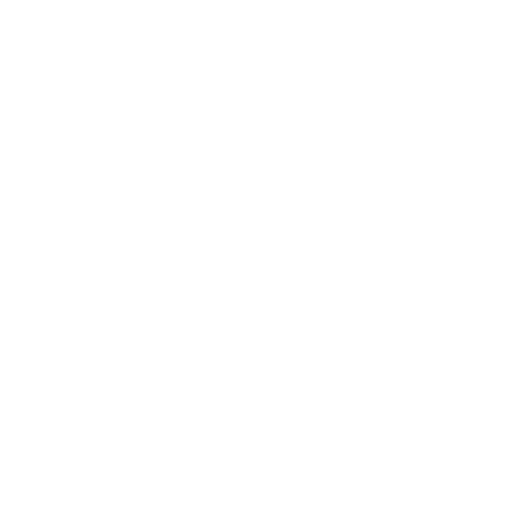
t = 0.00 s
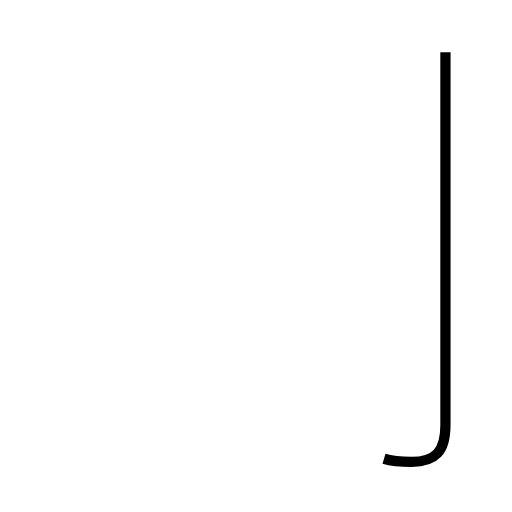
t = 1.34 s
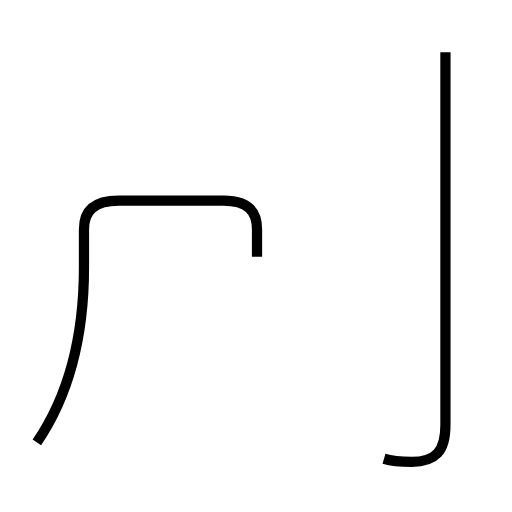
t = 2.68 s
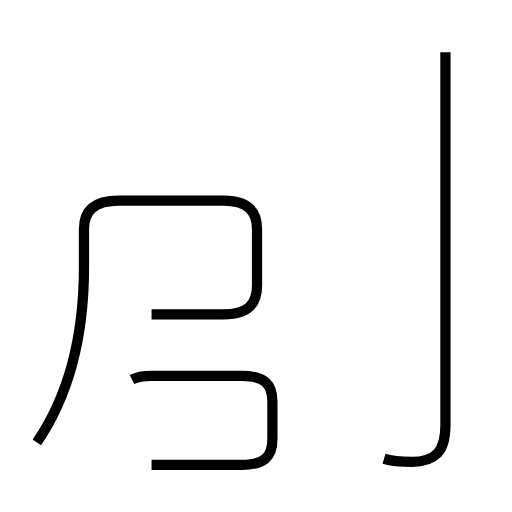
t = 4.10 s
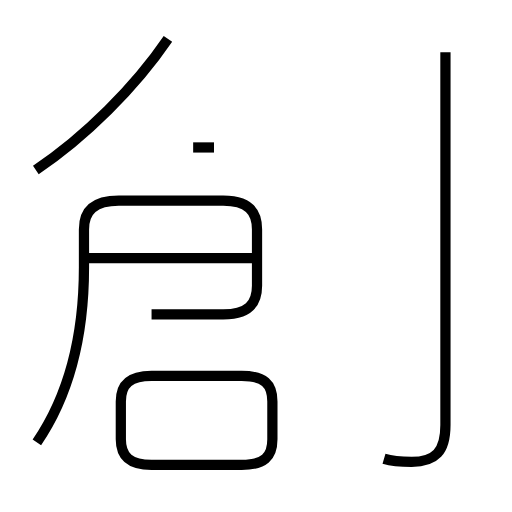
t = 5.53 s
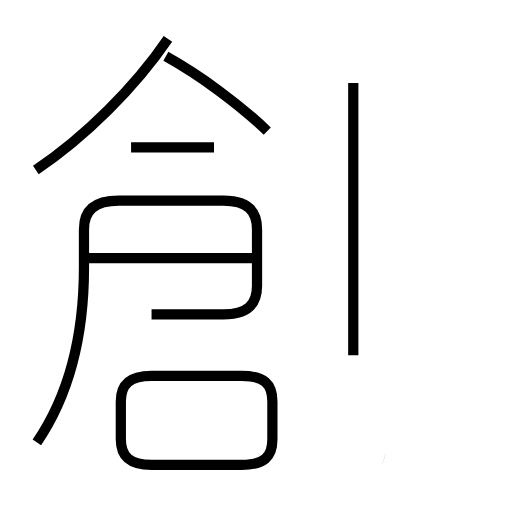
t = 6.88 s

The animated SVG that drew these frames (rendered in a browser with its animation timeline set to each time). Animation: 8 SMIL elements (animate=8); one cycle of 6.88 s.

<?xml version='1.0' encoding='utf-8'?>
<svg viewBox="0.0 -6.0 50.0 50.0" version="1.1" xmlns="http://www.w3.org/2000/svg"><rect x="-1000" y="-1000" width="2000" height="2000" stroke="white" fill="white" /><g style="fill:none;stroke:#000000;stroke-width:1"><path d="M 37.5 0.8 C 38.5 1.1 39.5 1.1 40.2 1.1 C 42.5 1.1 43.5 0.1 43.5 -2.5 L 43.5 -38.9 " transform="translate(0.0 38.0)" stroke-dasharray="44.80122732708518" stroke-dashoffset="44.80122732708518"><animate attributeName="stroke-dashoffset" from="44.80122732708518" to="0" dur="1.3440368198125554s" begin="0s; anim_end.end" fill="freeze" id="anim0" /></path><path d="M 3.6 -0.8 C 6.6 -5.2 8.2 -10.9 8.2 -17.9 L 8.2 -21.6 C 8.2 -23.4 9.2 -24.4 11.6 -24.4 L 21.8 -24.4 C 24.2 -24.4 25.1 -23.4 25.1 -21.6 L 25.1 -16.1 C 25.1 -14.3 24.2 -13.3 21.8 -13.3 L 14.8 -13.3 " transform="translate(0.0 38.0)" stroke-dasharray="59.401165073222444" stroke-dashoffset="59.401165073222444"><animate attributeName="stroke-dashoffset" from="59.401165073222444" to="0" dur="1.7820349521966732s" begin="anim0.end" fill="freeze" id="anim1" /></path><path d="M 14.8 1.4 L 23.6 1.4 C 25.8 1.4 26.6 0.6 26.6 -1.1 L 26.6 -4.8 C 26.6 -6.5 25.8 -7.3 23.6 -7.3 L 14.8 -7.3 C 12.7 -7.3 11.8 -6.5 11.8 -4.8 L 11.8 -1.1 C 11.8 0.6 12.7 1.4 14.8 1.4 Z " transform="translate(0.0 38.0)" stroke-dasharray="43.052597497445554" stroke-dashoffset="43.052597497445554"><animate attributeName="stroke-dashoffset" from="43.052597497445554" to="0" dur="1.2915779249233665s" begin="anim1.end" fill="freeze" id="anim2" /></path><path d="M 24.9 -18.8 L 8.2 -18.8 " transform="translate(0.0 38.0)" stroke-dasharray="16.7" stroke-dashoffset="16.7"><animate attributeName="stroke-dashoffset" from="16.7" to="0" dur="0.501s" begin="anim2.end" fill="freeze" id="anim3" /></path><path d="M 3.5 -27.4 C 8.3 -30.6 13.2 -35.5 16.4 -40.2 " transform="translate(0.0 38.0)" stroke-dasharray="18.274390354313045" stroke-dashoffset="18.274390354313045"><animate attributeName="stroke-dashoffset" from="18.274390354313045" to="0" dur="0.5482317106293914s" begin="anim3.end" fill="freeze" id="anim4" /></path><path d="M 20.9 -29.6 L 12.8 -29.6 " transform="translate(0.0 38.0)" stroke-dasharray="8.099999999999998" stroke-dashoffset="8.099999999999998"><animate attributeName="stroke-dashoffset" from="8.099999999999998" to="0" dur="0.24299999999999994s" begin="anim4.end" fill="freeze" id="anim5" /></path><path d="M 26.1 -31.2 C 23.4 -33.8 19.6 -36.6 16.2 -38.5 " transform="translate(0.0 38.0)" stroke-dasharray="12.33049123423297" stroke-dashoffset="12.33049123423297"><animate attributeName="stroke-dashoffset" from="12.33049123423297" to="0" dur="0.36991473702698907s" begin="anim5.end" fill="freeze" id="anim6" /></path><path d="M 34.5 -9.3 L 34.5 -35.9" transform="translate(0.0 38.0)" stroke-dasharray="26.599999999999998" stroke-dashoffset="26.599999999999998"><animate attributeName="stroke-dashoffset" from="26.599999999999998" to="0" dur="0.7979999999999999s" begin="anim6.end" fill="freeze" id="anim_end" /></path></g></svg>
